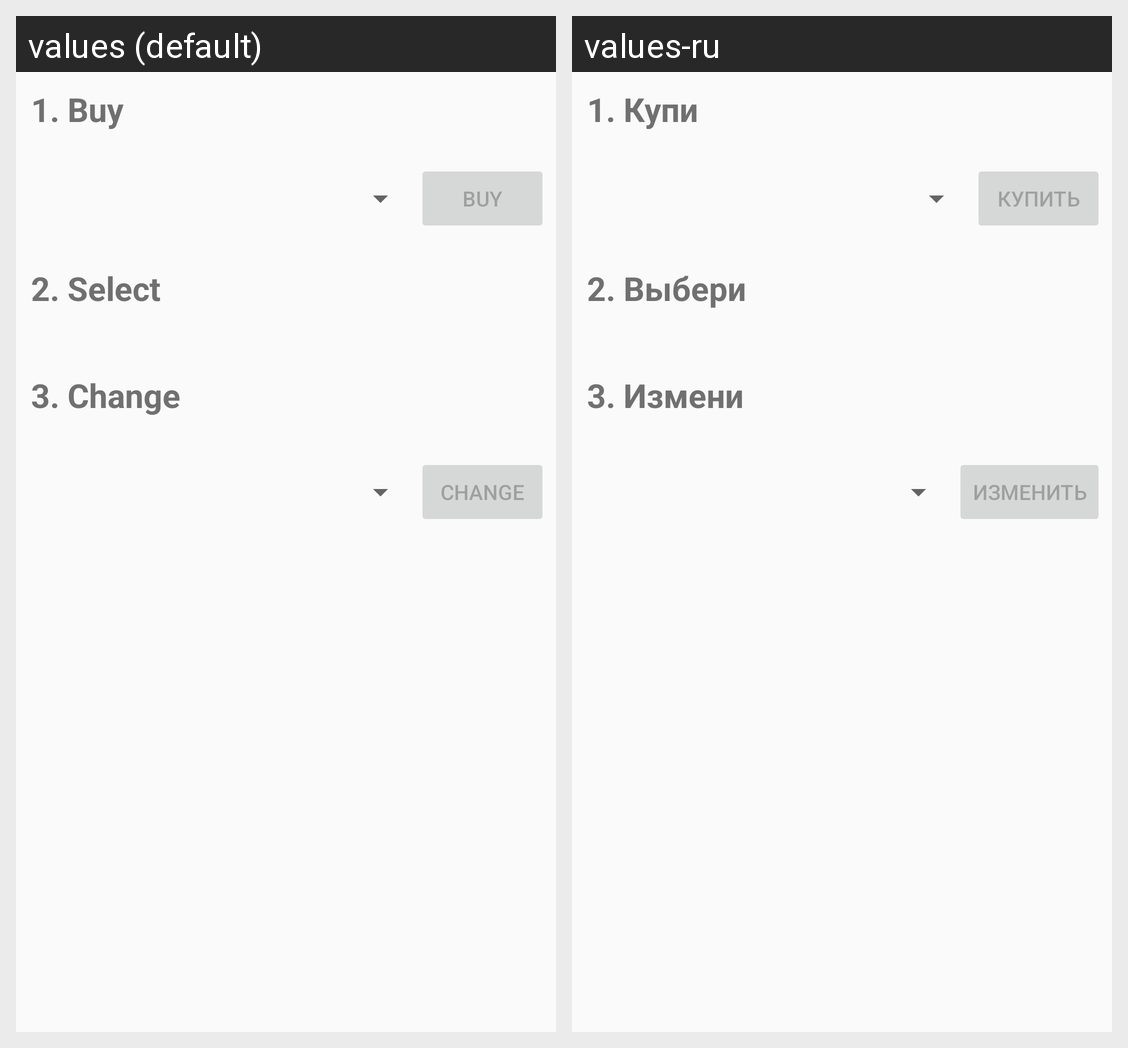

The Android screen above is rendered under two locales of the same app. Produce the string resources it draws, with the default and per-locale values.
Android screen res/layout/activity_subscriptions.xml rendered under 2 locales, left to right: values (default), values-ru. Device: Nexus 5 (rendered at 1080×1920; each locale shown at half size, 540×960, under a caption strip naming it); theme Theme.AppCompat.Light.DarkActionBar.
Strings drawn on this screen, with the default value and each locale's value (text and hints the layout hard-codes, and strings that could not be matched under every locale, appear in the picture but are not listed):

_1_buy
  values: 1. Buy
  values-ru: 1. Купи

buy
  values: Buy
  values-ru: Купить

_2_select
  values: 2. Select
  values-ru: 2. Выбери

_3_change
  values: 3. Change
  values-ru: 3. Измени

change
  values: Change
  values-ru: Изменить
